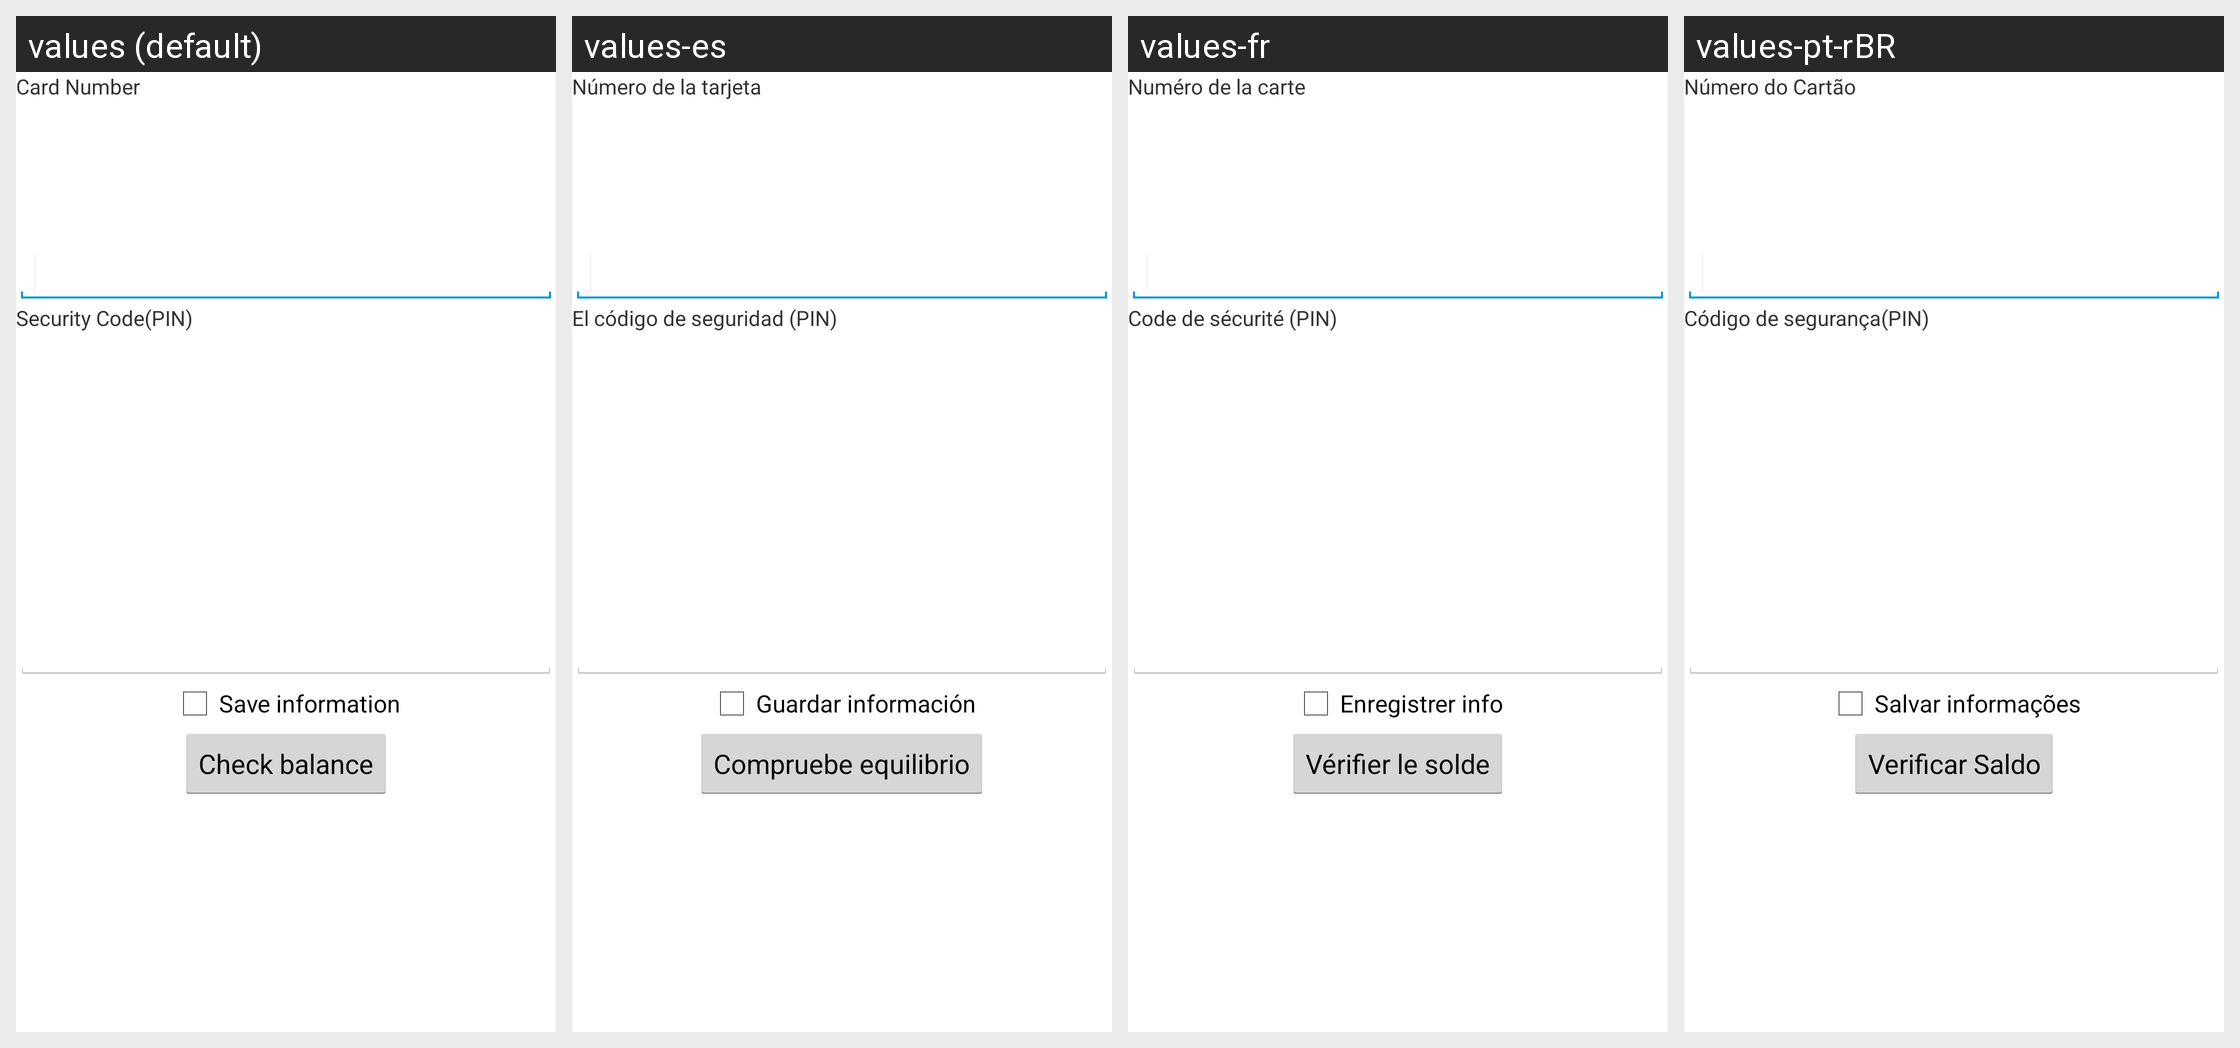

The Android screen above is rendered under several locales of the same app. Produce the string resources it draws, with the default and per-locale values.
Android screen res/layout/activity_main.xml rendered under 4 locales, left to right: values (default), values-es, values-fr, values-pt-rBR. Device: Nexus 5 (rendered at 1080×1920; each locale shown at half size, 540×960, under a caption strip naming it); theme AppTheme.
Strings drawn on this screen, with the default value and each locale's value (text and hints the layout hard-codes, and strings that could not be matched under every locale, appear in the picture but are not listed):

cardNumber
  values: Card Number
  values-es: Número de la tarjeta
  values-fr: Numéro de la carte
  values-pt-rBR: Número do Cartão

cardPin
  values: Security Code(PIN)
  values-es: El código de seguridad (PIN)
  values-fr: Code de sécurité (PIN)
  values-pt-rBR: Código de segurança(PIN)

save
  values: Save information
  values-es: Guardar información
  values-fr: Enregistrer info
  values-pt-rBR: Salvar informações

submit
  values: Check balance
  values-es: Compruebe equilibrio
  values-fr: Vérifier le solde
  values-pt-rBR: Verificar Saldo
